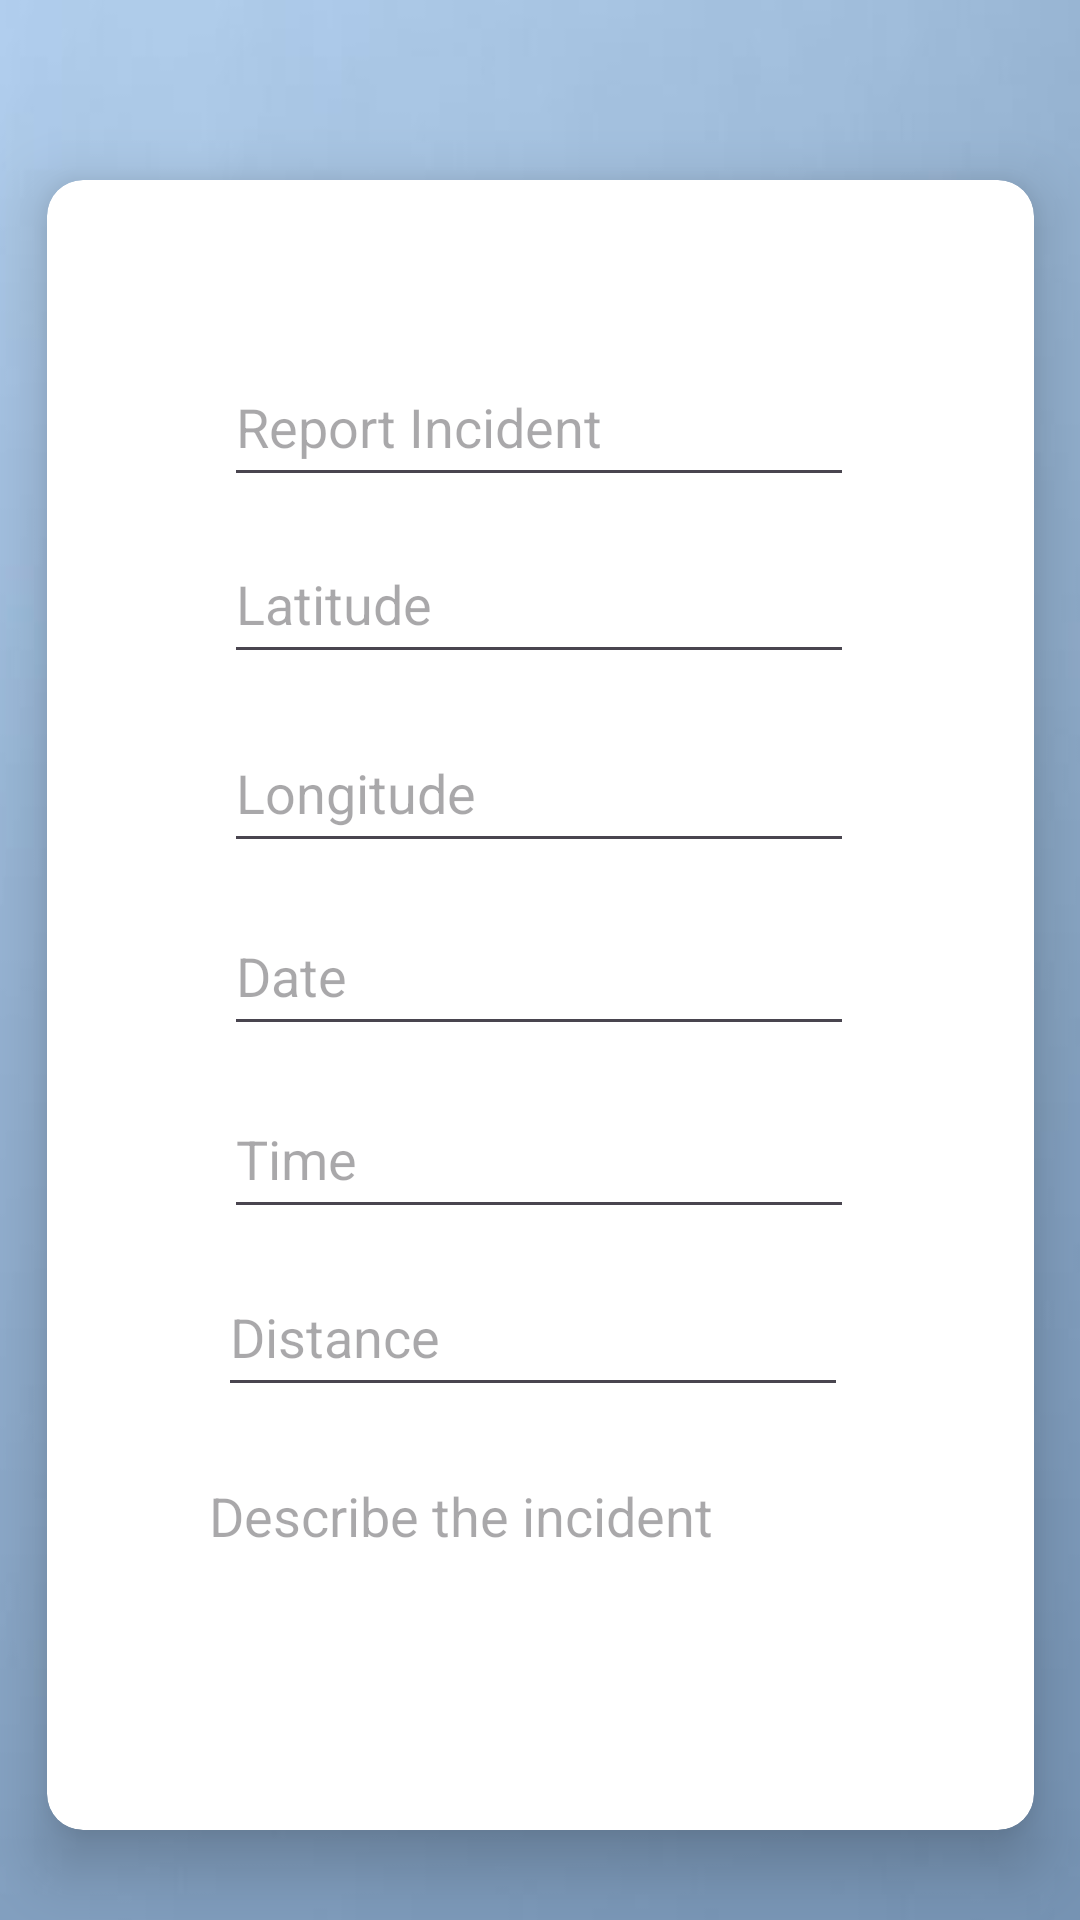

Write the Android layout XML for this screen, with the resource values it uses.
<!-- AndroidManifest.xml: application theme Theme.Smart_Alert -->
<!-- res/layout/activity_compose_message.xml -->
<?xml version="1.0" encoding="utf-8"?>
<androidx.constraintlayout.widget.ConstraintLayout xmlns:android="http://schemas.android.com/apk/res/android"
    xmlns:app="http://schemas.android.com/apk/res-auto"
    xmlns:tools="http://schemas.android.com/tools"
    android:layout_width="match_parent"
    android:layout_height="match_parent"
    android:background="@drawable/background"
    tools:context=".ComposeMessage">

    <View
        android:id="@+id/view"
        android:layout_width="413dp"
        android:layout_height="748dp"
        android:background="@drawable/background"
        app:layout_constraintEnd_toEndOf="parent"
        app:layout_constraintStart_toStartOf="parent"
        app:layout_constraintTop_toTopOf="parent" />

    <ImageButton
        android:id="@+id/imageButtonLoginEmployeeExit"
        android:layout_width="59dp"
        android:layout_height="56dp"
        android:layout_marginStart="41dp"
        android:layout_marginTop="647dp"
        android:layout_marginEnd="311dp"
        android:layout_marginBottom="28dp"
        android:background="@android:color/transparent"
        android:contentDescription="back"
        android:scaleType="fitXY"
        app:layout_constraintBottom_toBottomOf="parent"
        app:layout_constraintEnd_toEndOf="parent"
        app:layout_constraintStart_toStartOf="parent"
        app:layout_constraintTop_toTopOf="parent"
        app:srcCompat="@drawable/arrow_back" />

    <androidx.cardview.widget.CardView
        android:id="@+id/cardView"
        android:layout_width="329dp"
        android:layout_height="550dp"
        android:layout_marginStart="32dp"
        android:layout_marginTop="60dp"
        android:layout_marginEnd="32dp"
        app:cardCornerRadius="12dp"
        app:cardElevation="12dp"
        app:layout_constraintEnd_toEndOf="parent"
        app:layout_constraintStart_toStartOf="parent"
        app:layout_constraintTop_toTopOf="parent">

        <androidx.constraintlayout.widget.ConstraintLayout
            android:layout_width="match_parent"
            android:layout_height="match_parent">

            <EditText
                android:id="@+id/editTextTextMultiLine_description"
                android:layout_width="240dp"
                android:layout_height="68dp"
                android:layout_marginStart="44dp"
                android:layout_marginTop="433dp"
                android:layout_marginEnd="45dp"
                android:layout_marginBottom="49dp"
                android:background="@drawable/round_fields"
                android:ems="10"
                android:gravity="start|top"
                android:hint="@string/describe_the_incident_employee"
                android:inputType="textMultiLine"
                android:paddingLeft="10dp"
                app:layout_constraintBottom_toBottomOf="parent"
                app:layout_constraintEnd_toEndOf="parent"
                app:layout_constraintStart_toStartOf="parent"
                app:layout_constraintTop_toTopOf="parent" />

            <EditText
                android:id="@+id/editTextText_reportIncident"
                android:layout_width="wrap_content"
                android:layout_height="50dp"
                android:layout_marginStart="59dp"
                android:layout_marginTop="58dp"
                android:layout_marginEnd="60dp"
                android:layout_marginBottom="447dp"
                android:ems="10"
                android:hint="@string/report_incident"
                android:inputType="text"
                app:layout_constraintBottom_toBottomOf="parent"
                app:layout_constraintEnd_toEndOf="parent"
                app:layout_constraintStart_toStartOf="parent"
                app:layout_constraintTop_toTopOf="parent" />

            <EditText
                android:id="@+id/editTextDate"
                android:layout_width="wrap_content"
                android:layout_height="50dp"
                android:layout_marginStart="59dp"
                android:layout_marginTop="241dp"
                android:layout_marginEnd="60dp"
                android:layout_marginBottom="264dp"
                android:ems="10"
                android:hint="@string/date_employee"
                android:inputType="date"
                app:layout_constraintBottom_toBottomOf="parent"
                app:layout_constraintEnd_toEndOf="parent"
                app:layout_constraintStart_toStartOf="parent"
                app:layout_constraintTop_toTopOf="parent" />

            <EditText
                android:id="@+id/editTextTime"
                android:layout_width="wrap_content"
                android:layout_height="50dp"
                android:layout_marginStart="59dp"
                android:layout_marginTop="302dp"
                android:layout_marginEnd="60dp"
                android:layout_marginBottom="203dp"
                android:ems="10"
                android:hint="@string/time_employee"
                android:inputType="time"
                app:layout_constraintBottom_toBottomOf="parent"
                app:layout_constraintEnd_toEndOf="parent"
                app:layout_constraintStart_toStartOf="parent"
                app:layout_constraintTop_toTopOf="parent" />

            <EditText
                android:id="@+id/editTextNumber_latitude"
                android:layout_width="wrap_content"
                android:layout_height="50dp"
                android:layout_marginStart="59dp"
                android:layout_marginTop="117dp"
                android:layout_marginEnd="60dp"
                android:layout_marginBottom="388dp"
                android:ems="10"
                android:hint="@string/latitude_employee"
                android:inputType="number"
                app:layout_constraintBottom_toBottomOf="parent"
                app:layout_constraintEnd_toEndOf="parent"
                app:layout_constraintStart_toStartOf="parent"
                app:layout_constraintTop_toTopOf="parent" />

            <EditText
                android:id="@+id/editTextNumber_longitude"
                android:layout_width="wrap_content"
                android:layout_height="50dp"
                android:layout_marginStart="59dp"
                android:layout_marginTop="180dp"
                android:layout_marginEnd="60dp"
                android:layout_marginBottom="325dp"
                android:ems="10"
                android:hint="@string/longitude_employee"
                android:inputType="number"
                app:layout_constraintBottom_toBottomOf="parent"
                app:layout_constraintEnd_toEndOf="parent"
                app:layout_constraintStart_toStartOf="parent"
                app:layout_constraintTop_toTopOf="parent" />

            <EditText
                android:id="@+id/editTextDistance"
                android:layout_width="wrap_content"
                android:layout_height="50dp"
                android:layout_marginStart="57dp"
                android:layout_marginTop="359dp"
                android:layout_marginEnd="62dp"
                android:layout_marginBottom="146dp"
                android:ems="10"
                android:hint="@string/distance"
                android:inputType="number"
                app:layout_constraintBottom_toBottomOf="parent"
                app:layout_constraintEnd_toEndOf="parent"
                app:layout_constraintHorizontal_bias="1.0"
                app:layout_constraintStart_toStartOf="parent"
                app:layout_constraintTop_toTopOf="parent"
                app:layout_constraintVertical_bias="0.0" />

        </androidx.constraintlayout.widget.ConstraintLayout>

    </androidx.cardview.widget.CardView>

    <Button
        android:id="@+id/button_sendEmployee"
        android:layout_width="145dp"
        android:layout_height="54dp"
        android:layout_marginStart="135dp"
        android:layout_marginTop="645dp"
        android:layout_marginEnd="131dp"
        android:layout_marginBottom="32dp"
        android:text="@string/send_employee"
        app:layout_constraintBottom_toBottomOf="parent"
        app:layout_constraintEnd_toEndOf="parent"
        app:layout_constraintStart_toStartOf="parent"
        app:layout_constraintTop_toTopOf="parent" />


</androidx.constraintlayout.widget.ConstraintLayout>
<!-- resources referenced by this layout -->
<resources>
  <!-- drawable arrow_back: png bitmap (drawable, 11028 bytes) -->
  <!-- drawable background: jpg bitmap (drawable, 13142 bytes) -->
  <string name="date_employee">Date</string>
  <string name="describe_the_incident_employee">Describe the incident</string>
  <string name="distance">Distance</string>
  <string name="latitude_employee">Latitude</string>
  <string name="longitude_employee">Longitude</string>
  <string name="report_incident">Report Incident</string>
  <string name="send_employee">Send</string>
  <string name="time_employee">Time</string>
  <style name="Theme.Smart_Alert" parent="Base.Theme.Smart_Alert" />
  <style name="Base.Theme.Smart_Alert" parent="Theme.Material3.DayNight.NoActionBar">
          
          
      </style>
</resources>
